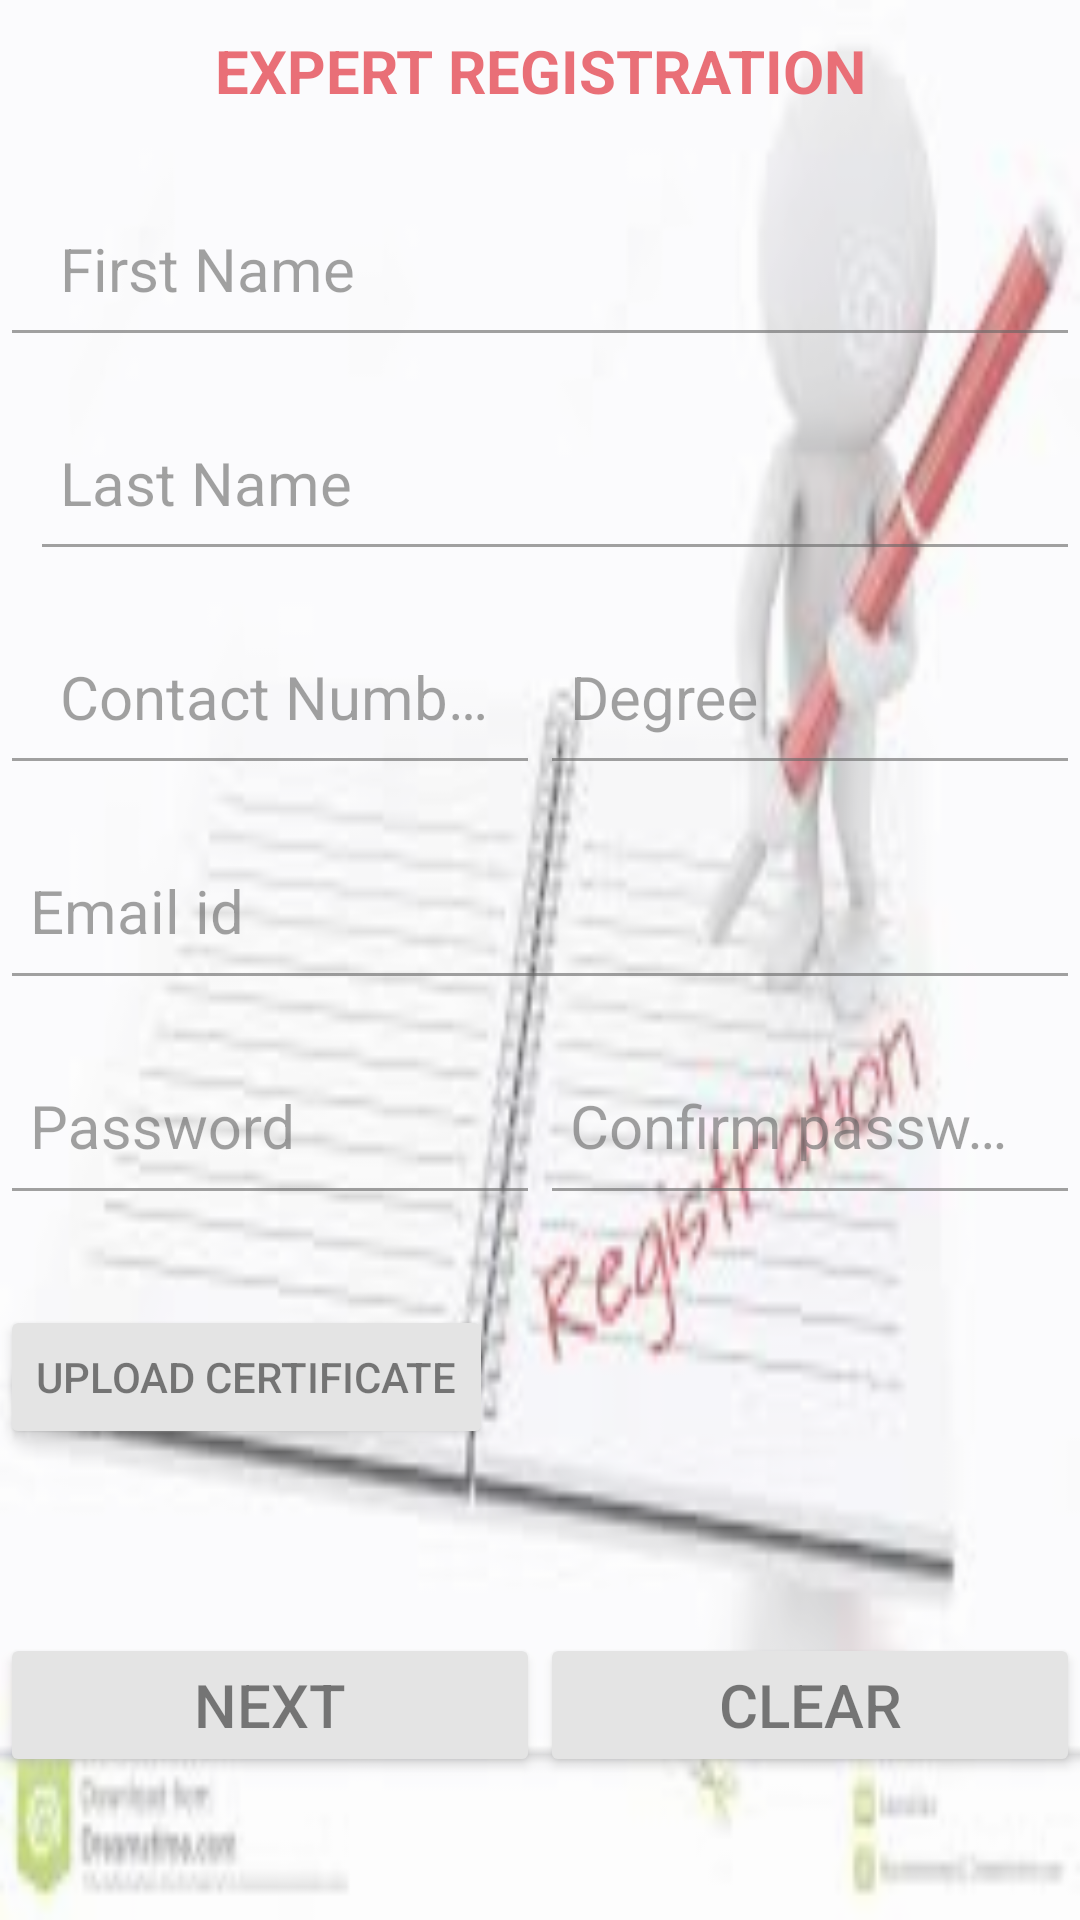

Reconstruct the res/layout file that produces this screen, plus the resources it refers to.
<!-- AndroidManifest.xml: application theme AppTheme -->
<!-- res/layout/expert_reg_frame.xml -->
<?xml version="1.0" encoding="utf-8"?>
<LinearLayout xmlns:android="http://schemas.android.com/apk/res/android"
    android:orientation="vertical" android:layout_width="match_parent"
    android:layout_height="match_parent"
    android:background="@drawable/logo12"
    android:alpha="0.6"
    android:weightSum="13">
    <LinearLayout
        android:layout_width="match_parent"
        android:layout_height="0dp"
        android:layout_weight="1">
        <TextView
            android:layout_width="match_parent"
            android:layout_height="match_parent"
            android:text="expert registration"
            android:textAlignment="center"
            android:textAllCaps="true"
            android:textStyle="bold"
            android:textSize="@dimen/textview"
            android:layout_marginTop="10sp"
            android:textColor="@color/spash_text"/>
    </LinearLayout>
    <LinearLayout
        android:layout_width="match_parent"
        android:layout_height="0dp"
        android:layout_weight="1.5"
        android:orientation="horizontal">
        <android.support.design.widget.TextInputLayout
            android:layout_width="match_parent"
            android:layout_height="match_parent">
            <EditText
                android:id="@+id/expert_etnm"
                android:paddingRight="10dp"
                android:paddingLeft="20dp"
                android:inputType="text"
                android:layout_width="match_parent"
                android:layout_height="match_parent"
                android:hint="First Name "
                android:textColor="@color/textviewText"
                android:textSize="@dimen/textview"/>
        </android.support.design.widget.TextInputLayout>


    </LinearLayout>
    <LinearLayout
        android:layout_width="match_parent"
        android:layout_height="0dp"
        android:layout_weight="1.5"
        android:paddingStart="10dp"
        android:orientation="horizontal"
        android:paddingLeft="10dp">
    <android.support.design.widget.TextInputLayout
        android:layout_width="match_parent"
        android:layout_height="match_parent">
        <EditText
            android:id="@+id/expert_etlnm"
            android:inputType="text"
            android:layout_width="match_parent"
            android:layout_height="match_parent"
            android:hint="Last Name "
            android:paddingRight="20dp"
            android:paddingLeft="10dp"
            android:textColor="@color/textviewText"
            android:textSize="@dimen/textview"/>
    </android.support.design.widget.TextInputLayout>
        </LinearLayout>
    <LinearLayout
        android:layout_width="match_parent"
        android:layout_height="0dp"
        android:layout_weight="1.5"
        android:weightSum="2"
        android:orientation="horizontal">
        <android.support.design.widget.TextInputLayout
            android:layout_width="0dp"
            android:layout_weight="1"
            android:layout_height="match_parent">
            <EditText
                android:id="@+id/expert_etcontact"
                android:paddingRight="10dp"
                android:paddingLeft="20dp"
                android:nextFocusDown="@+id/expert_degree"
                android:inputType="number"
                android:layout_width="match_parent"
                android:layout_height="match_parent"
                android:hint="Contact Number "
                android:textColor="@color/textviewText"
                android:textSize="@dimen/textview"/>
        </android.support.design.widget.TextInputLayout>
        <android.support.design.widget.TextInputLayout
            android:layout_width="0dp"
            android:layout_weight="1"
            android:layout_height="match_parent">
            <EditText
                android:id="@+id/expert_degree"
                android:layout_width="match_parent"
                android:layout_height="match_parent"
                android:hint="Degree "
                android:inputType="text"
                android:paddingRight="20dp"
                android:paddingLeft="10dp"
                android:textColor="@color/textviewText"
                android:textSize="@dimen/textview"/>
        </android.support.design.widget.TextInputLayout>
    </LinearLayout>

    <LinearLayout
        android:layout_width="match_parent"
        android:layout_height="0dp"
        android:layout_weight="1.5">

        <android.support.design.widget.TextInputLayout
            android:layout_width="0dp"
            android:layout_height="match_parent"
            android:layout_weight="1">

            <EditText
                android:id="@+id/expert_etemail"
                android:layout_width="match_parent"
                android:layout_height="match_parent"
                android:hint="Email id  "
                android:inputType="textEmailAddress"
                android:paddingLeft="10dp"
                android:paddingRight="20dp"
                android:textColor="@color/textviewText"
                android:textSize="@dimen/textview" />
        </android.support.design.widget.TextInputLayout>
    </LinearLayout>

    <LinearLayout
        android:layout_width="match_parent"
        android:layout_height="0dp"
        android:layout_weight="1.5">
        <android.support.design.widget.TextInputLayout
            android:layout_width="0dp"
            android:layout_weight="1"
            android:layout_height="match_parent">
            <EditText
                android:id="@+id/expert_etpass"
                android:layout_width="match_parent"
                android:layout_height="match_parent"
                android:hint="Password "
                android:nextFocusDown="@+id/expert_etpass1"
                android:inputType="textPassword"
                android:paddingRight="20dp"
                android:paddingLeft="10dp"
                android:textColor="@color/textviewText"
                android:textSize="@dimen/textview"/>
        </android.support.design.widget.TextInputLayout>
        <android.support.design.widget.TextInputLayout
            android:layout_width="0dp"
            android:layout_weight="1"
            android:layout_height="match_parent">
            <EditText
                android:id="@+id/expert_etpass1"
                android:inputType="textPassword"
                android:layout_width="match_parent"
                android:layout_height="match_parent"
                android:hint="Confirm password "
                android:paddingRight="20dp"
                android:paddingLeft="10dp"
                android:textColor="@color/textviewText"
                android:textSize="@dimen/textview"
                android:nextFocusDown="@+id/expert_btnuploaddegree" />
        </android.support.design.widget.TextInputLayout>
    </LinearLayout>
    <LinearLayout
        android:layout_width="match_parent"
        android:layout_height="0dp"
        android:layout_weight="2.5">
        <Button
            android:id="@+id/expert_btnuploaddegree"
            android:layout_marginTop="30dp"
            android:layout_width="wrap_content"
            android:layout_height="wrap_content"
            android:text="Upload Certificate"/>
        <ImageView
            android:id="@+id/degree"
            android:visibility="gone"
            android:layout_width="match_parent"
            android:layout_height="match_parent" />
    </LinearLayout>
    <LinearLayout
        android:layout_width="match_parent"
        android:layout_height="0dp"
        android:layout_weight="1.5"
        android:layout_marginTop="20dp"
        android:weightSum="2">
        <Button
            android:id="@+id/user_btnreg"
            android:layout_width="0dp"
            android:layout_weight="1"
            android:text="Next"
            android:textSize="@dimen/button"
            android:layout_height="wrap_content" />
        <Button
            android:id="@+id/user_btnclr"
            android:layout_width="0dp"
            android:layout_weight="1"
            android:text="Clear"
            android:textSize="@dimen/button"
            android:layout_height="wrap_content" />
    </LinearLayout>
</LinearLayout>
<!-- resources referenced by this layout -->
<resources>
  <color name="spash_text">#df1421</color>
  <color name="textviewText">#1e1d1d</color>
  <dimen name="button">20sp</dimen>
  <dimen name="textview">20sp</dimen>
  <!-- drawable logo12: png bitmap (drawable, 46443 bytes) -->
  <style name="AppTheme" parent="Theme.AppCompat.Light.DarkActionBar">
          
          <item name="colorPrimary">@color/colorPrimary</item>
          <item name="colorPrimaryDark">@color/colorPrimaryDark</item>
          <item name="colorAccent">@color/colorAccent</item>
      </style>
  <color name="colorPrimary">#f90515</color>
  <color name="colorPrimaryDark">#7c030a</color>
  <color name="colorAccent">#FF4081</color>
</resources>
